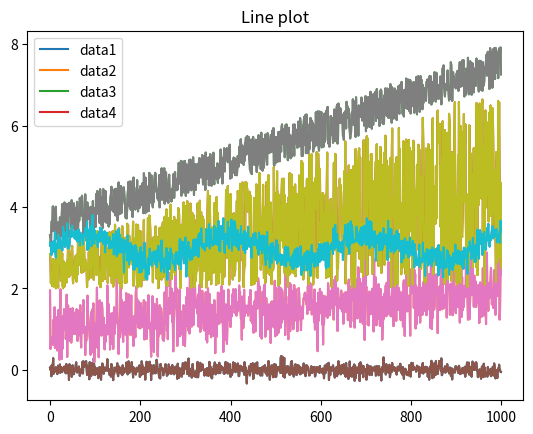

Write Python code to recreate this figure.
import numpy as np
import matplotlib.pyplot as plt
import pandas as pd


N = 1000
# generate N points gaussian distributed with std-deviation of 0.1
data1 = np.random.normal(0, 0.1, N)

# generate gaussian distributed and push all points linearly increasing from 0 to 1 
data2 = (np.random.normal(1, 0.4, N) + np.linspace(0, 1, N))

# generate uniformally distributed data, with uniformally increased by 2 and linearly increasing from 1 to 5
data3 = 2 + (np.random.random(N) + np.linspace(1, 5, N))

# 2 + generate uniformally distributed data scaling it with data points linearly increasing from 1 to 5
data4 = 2 + (np.random.random(N) * np.linspace(1, 5, N))

# gaussian distributed data increased with a sine data
data5 = (np.random.normal(3, 0.2, N) + 0.3 * np.sin(np.linspace(0, 20, N)))


# Create a data frame with data vertically stacked
data = np.vstack([data1, data2, data3, data4, data5])
data = data.transpose()
cols = ['data1', 'data2', 'data3', 'data4', 'data5']
df = pd.DataFrame(data, columns=cols)

# Plotting using dataframe:
df.plot(title='Line plot');

# Plot using matplotlib
from matplotlib import pyplot as plt
plt.plot(df)
plt.title('Line plot')
plt.legend(['data1', 'data2', 'data3', 'data4']);


